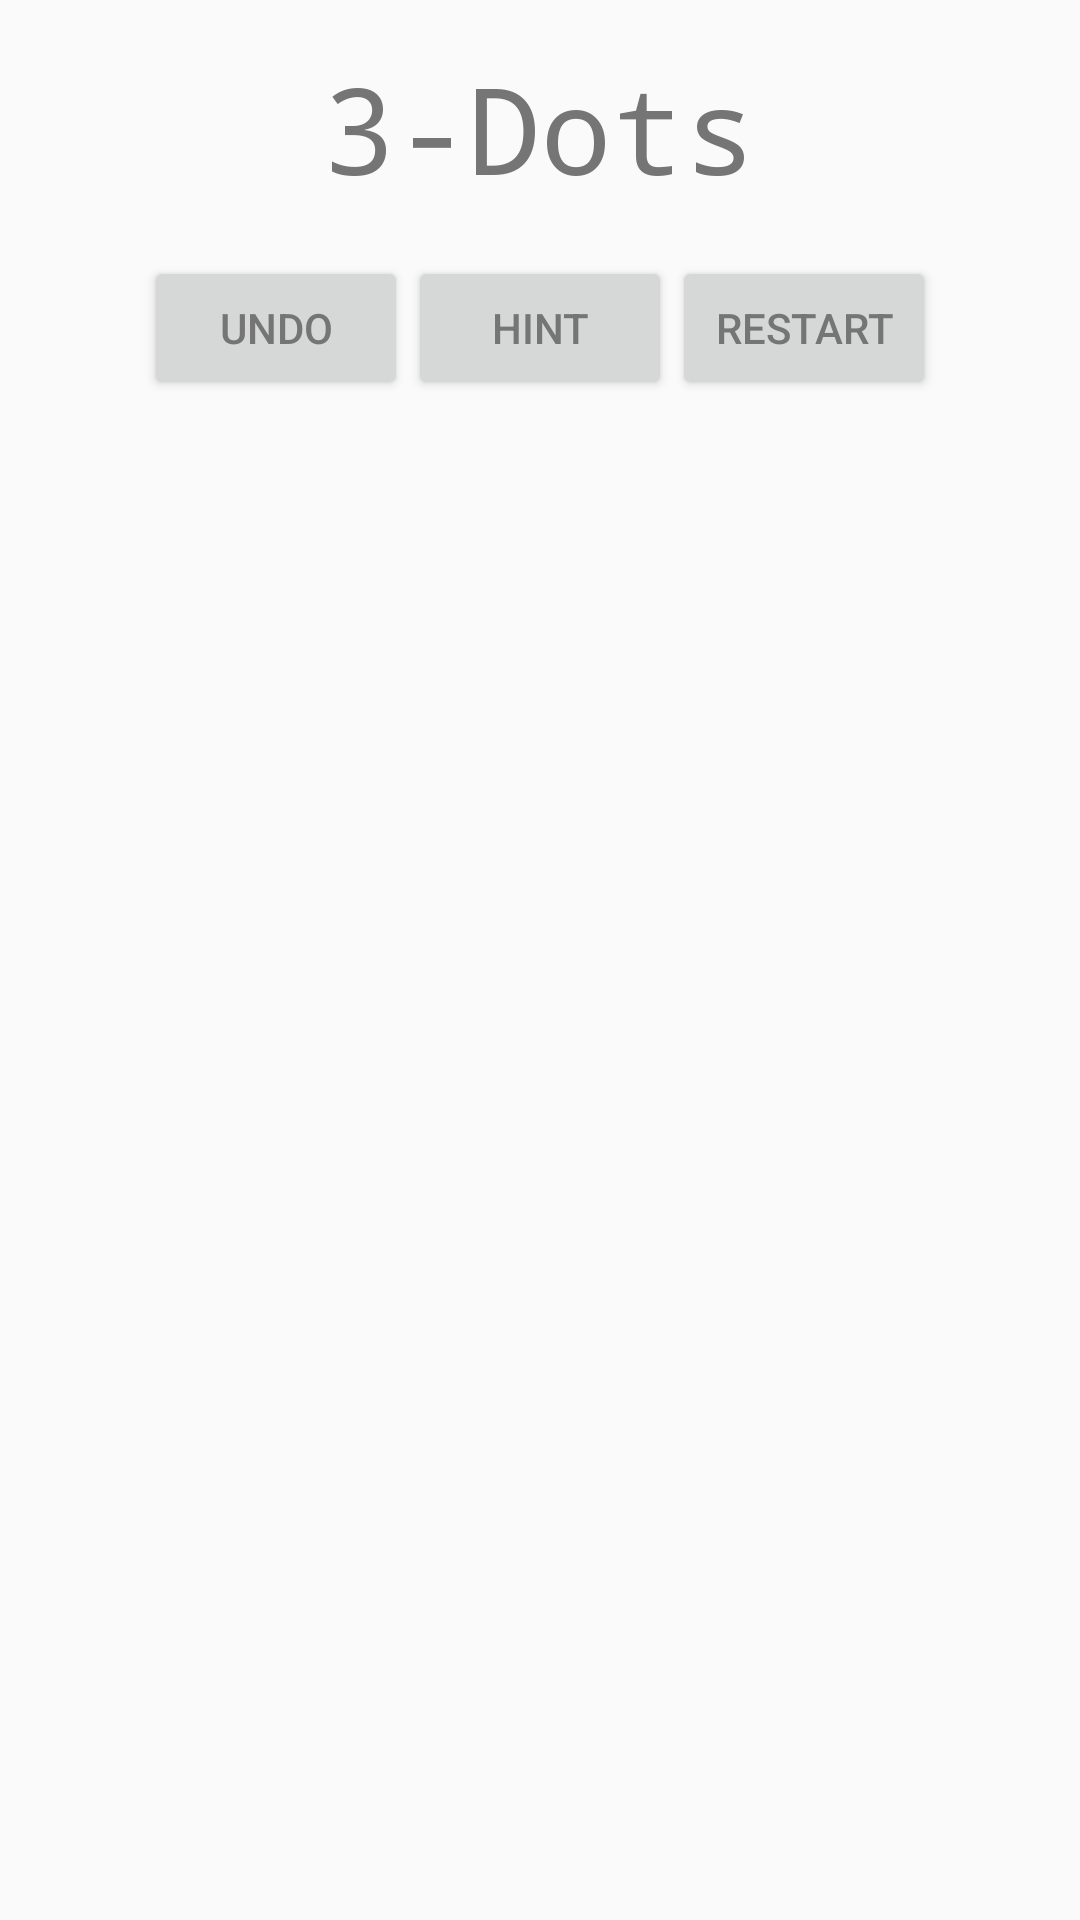

Write the Android layout XML for this screen, with the resource values it uses.
<!-- AndroidManifest.xml: application theme AppTheme -->
<!-- res/layout/content_game.xml -->
<?xml version="1.0" encoding="utf-8"?>
<RelativeLayout xmlns:android="http://schemas.android.com/apk/res/android"
    xmlns:app="http://schemas.android.com/apk/res-auto"
    xmlns:tools="http://schemas.android.com/tools"
    android:layout_width="match_parent"
    android:layout_height="match_parent"
    android:paddingBottom="@dimen/activity_vertical_margin"
    android:paddingLeft="@dimen/activity_horizontal_margin"
    android:paddingRight="@dimen/activity_horizontal_margin"
    android:paddingTop="@dimen/activity_vertical_margin"
    android:id="@+id/main_layout"
    app:layout_behavior="@string/appbar_scrolling_view_behavior"
    tools:context=".GameActivity"
    tools:showIn="@layout/activity_game">

    <TextView
        style="@style/GameTitle"
        android:layout_width="wrap_content"
        android:layout_height="wrap_content"
        android:text="@string/game_title"
        android:id="@+id/game_text_placeholder"
        android:layout_alignParentTop="true"
        android:layout_centerHorizontal="true"
        android:layout_marginTop="16dp"
        android:layout_marginBottom="16dp" />

    <LinearLayout
        android:layout_width="wrap_content"
        android:layout_height="wrap_content"
        android:layout_below="@+id/game_text_placeholder"
        android:layout_centerHorizontal="true"
        android:id="@+id/undo_row">
        <Button
            android:layout_width="wrap_content"
            android:layout_height="wrap_content"
            android:id="@+id/undo_button"
            android:text="@string/undo_button"/>

        <Button
            android:layout_width="wrap_content"
            android:layout_height="wrap_content"
            android:id="@+id/hint_button"
            android:text="@string/hint_button"/>
        <Button
            android:layout_width="wrap_content"
            android:layout_height="wrap_content"
            android:id="@+id/start_over_button"
            android:text="@string/start_over_button"/>

    </LinearLayout>

    <TableLayout
        android:layout_width="match_parent"
        android:layout_height="wrap_content"
        android:layout_centerHorizontal="true"
        android:id="@+id/game_interface"
        android:layout_below="@+id/undo_row" />







</RelativeLayout>
<!-- res/layout/activity_game.xml (included above) -->
<?xml version="1.0" encoding="utf-8"?>
<android.support.design.widget.CoordinatorLayout xmlns:android="http://schemas.android.com/apk/res/android"
    xmlns:app="http://schemas.android.com/apk/res-auto"
    xmlns:tools="http://schemas.android.com/tools"
    android:layout_width="match_parent"
    android:layout_height="match_parent"
    android:fitsSystemWindows="true"
    tools:context=".GameActivity">

    <include layout="@layout/content_game" />


</android.support.design.widget.CoordinatorLayout>
<!-- resources referenced by this layout -->
<resources>
  <string name="game_title">3-Dots</string>
  <string name="hint_button">Hint</string>
  <string name="right_now">Now: </string>
  <string name="start_over_button">Restart</string>
  <string name="to_win">To Win: </string>
  <string name="type_label_1">1: </string>
  <string name="type_label_2">2: </string>
  <string name="type_label_3">3: </string>
  <string name="type_label_4">4: </string>
  <string name="undo_button">Undo</string>
  <style name="GameTitle">
          <item name="android:textSize">40dp</item>
          <item name="android:typeface">monospace</item>
      </style>
  <style name="TypeCounter">
          <item name="android:paddingRight">10dp</item>
      </style>
  <style name="TypeTitle">
          <item name="android:paddingLeft">10dp</item>
          <item name="android:textStyle">bold</item>
      </style>
  <style name="AppTheme" parent="Theme.AppCompat.Light.DarkActionBar">
          
          <item name="android:textColor">@color/colorPrimaryDark</item>
          <item name="colorPrimary">@color/colorPrimary</item>
          <item name="colorPrimaryDark">@color/colorPrimaryDark</item>
          <item name="colorAccent">@color/colorAccent</item>
          <item name="colorControlNormal">@color/colorPrimary</item>
          <item name="colorControlActivated">@color/colorPrimaryDark</item>
          <item name="colorControlHighlight">@color/colorPrimaryDark</item>
      </style>
  <color name="colorPrimaryDark">#757575</color>
  <color name="colorPrimary">#bdbdbd</color>
  <color name="colorAccent">#424242</color>
</resources>
